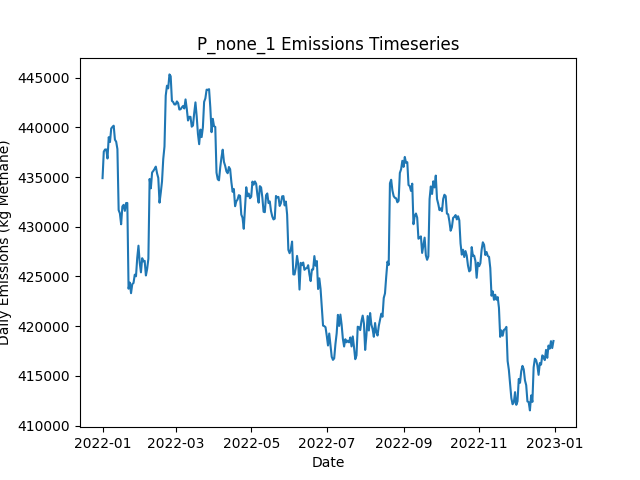

The data file committed next to this chart (first rows):
Date, Daily Emissions (Kg Methane), Daily Mitigable Emissions (Kg Methane), Daily Non-Mitigable Emissions (Kg Methan…, Daily Cost ($), Active Leaks, New Leaks, Leaks Repaired, Leaks Naturally Repaired, Leaks Tagged, Daily Repair Cost ($), Daily Natural Repair Cost ($)
2022-01-01, 434888, 113930, 320959, 0.00000, 3750, 3767, 0, 10, 0, 0, 2000
2022-01-02, 437553, 114210, 323343, 0.00000, 3747, 8, 0, 10, 0, 0, 2000
2022-01-03, 437765, 114041, 323724, 0.00000, 3742, 6, 0, 8, 0, 0, 1600
2022-01-04, 437776, 113966, 323810, 0.00000, 3741, 10, 0, 9, 0, 0, 1800
2022-01-05, 436864, 113918, 322946, 0.00000, 3740, 11, 0, 10, 0, 0, 2000
2022-01-06, 439007, 114333, 324674, 0.00000, 3744, 14, 0, 9, 0, 0, 1800
2022-01-07, 438516, 114240, 324276, 0.00000, 3742, 9, 0, 7, 0, 0, 1400
2022-01-08, 439884, 112808, 327076, 0.00000, 3745, 13, 0, 8, 0, 0, 1600
2022-01-09, 440045, 113954, 326091, 0.00000, 3737, 5, 0, 8, 0, 0, 1600
2022-01-10, 440164, 114004, 326160, 0.00000, 3740, 10, 0, 6, 0, 0, 1200
2022-01-11, 438758, 113358, 325400, 0.00000, 3735, 6, 0, 8, 0, 0, 1600
2022-01-12, 438554, 112480, 326074, 0.00000, 3731, 11, 0, 12, 0, 0, 2400
2022-01-13, 437810, 112600, 325210, 0.00000, 3735, 17, 0, 8, 0, 0, 1600
2022-01-14, 431669, 105958, 325711, 0.00000, 3733, 11, 0, 12, 0, 0, 2400
2022-01-15, 431341, 106011, 325331, 0.00000, 3728, 10, 0, 11, 0, 0, 2200
2022-01-16, 430246, 106454, 323793, 0.00000, 3729, 14, 0, 8, 0, 0, 1600
2022-01-17, 432035, 106635, 325400, 0.00000, 3730, 12, 0, 8, 0, 0, 1600
2022-01-18, 432200, 106593, 325607, 0.00000, 3727, 12, 0, 14, 0, 0, 2800
2022-01-19, 431593, 105226, 326367, 0.00000, 3731, 17, 0, 11, 0, 0, 2200
2022-01-20, 432383, 105048, 327335, 0.00000, 3734, 9, 0, 6, 0, 0, 1200
2022-01-21, 432389, 104951, 327439, 0.00000, 3734, 10, 0, 8, 0, 0, 1600
2022-01-22, 423767, 96432, 327335, 0.00000, 3735, 9, 0, 7, 0, 0, 1400
2022-01-23, 424379, 96560, 327819, 0.00000, 3742, 13, 0, 4, 0, 0, 800
2022-01-24, 423313, 96565, 326748, 0.00000, 3746, 12, 0, 6, 0, 0, 1200
2022-01-25, 424232, 96621, 327612, 0.00000, 3747, 9, 0, 6, 0, 0, 1200
2022-01-26, 424335, 96603, 327732, 0.00000, 3750, 12, 0, 6, 0, 0, 1200
2022-01-27, 425175, 96475, 328700, 0.00000, 3749, 11, 0, 10, 0, 0, 2000
2022-01-28, 425013, 96399, 328614, 0.00000, 3740, 3, 0, 11, 0, 0, 2200
2022-01-29, 426859, 96621, 330238, 0.00000, 3754, 18, 0, 2, 0, 0, 400
2022-01-30, 428093, 97181, 330912, 0.00000, 3754, 11, 0, 10, 0, 0, 2000
2022-01-31, 426387, 96823, 329564, 0.00000, 3750, 9, 0, 9, 0, 0, 1800
2022-02-01, 425410, 96797, 328614, 0.00000, 3748, 10, 0, 9, 0, 0, 1800
2022-02-02, 426836, 96701, 330134, 0.00000, 3753, 14, 0, 6, 0, 0, 1200
2022-02-03, 426510, 96324, 330186, 0.00000, 3754, 11, 0, 7, 0, 0, 1400
2022-02-04, 426569, 96383, 330186, 0.00000, 3757, 7, 0, 2, 0, 0, 400
2022-02-05, 425096, 96534, 328562, 0.00000, 3758, 10, 0, 5, 0, 0, 1000
2022-02-06, 425747, 96511, 329236, 0.00000, 3757, 10, 0, 9, 0, 0, 1800
2022-02-07, 426782, 96993, 329789, 0.00000, 3749, 6, 0, 10, 0, 0, 2000
2022-02-08, 434804, 105897, 328908, 0.00000, 3744, 8, 0, 10, 0, 0, 2000
2022-02-09, 433866, 105528, 328337, 0.00000, 3738, 6, 0, 11, 0, 0, 2200
2022-02-10, 435453, 105405, 330048, 0.00000, 3736, 10, 0, 9, 0, 0, 1800
2022-02-11, 435614, 105272, 330342, 0.00000, 3733, 10, 0, 10, 0, 0, 2000
2022-02-12, 435815, 105180, 330636, 0.00000, 3729, 8, 0, 9, 0, 0, 1800
2022-02-13, 436047, 105429, 330618, 0.00000, 3738, 14, 0, 3, 0, 0, 600
2022-02-14, 435377, 105416, 329962, 0.00000, 3736, 9, 0, 7, 0, 0, 1400
2022-02-15, 434910, 105345, 329564, 0.00000, 3730, 7, 0, 9, 0, 0, 1800
2022-02-16, 432419, 105360, 327059, 0.00000, 3725, 7, 0, 6, 0, 0, 1200
2022-02-17, 433418, 105375, 328044, 0.00000, 3729, 14, 0, 7, 0, 0, 1400
2022-02-18, 434553, 105265, 329288, 0.00000, 3727, 6, 0, 7, 0, 0, 1400
2022-02-19, 436807, 104651, 332156, 0.00000, 3729, 15, 0, 12, 0, 0, 2400
2022-02-20, 438071, 105742, 332329, 0.00000, 3734, 11, 0, 6, 0, 0, 1200
2022-02-21, 443182, 110749, 332433, 0.00000, 3732, 12, 0, 9, 0, 0, 1800
2022-02-22, 444188, 110977, 333210, 0.00000, 3729, 7, 0, 9, 0, 0, 1800
2022-02-23, 443916, 111086, 332830, 0.00000, 3728, 12, 0, 7, 0, 0, 1400
2022-02-24, 445325, 111043, 334282, 0.00000, 3731, 14, 0, 11, 0, 0, 2200
2022-02-25, 445144, 110967, 334178, 0.00000, 3727, 7, 0, 9, 0, 0, 1800
2022-02-26, 442661, 108690, 333971, 0.00000, 3721, 8, 0, 10, 0, 0, 2000
2022-02-27, 442548, 108836, 333711, 0.00000, 3722, 11, 0, 6, 0, 0, 1200
2022-02-28, 442303, 109179, 333124, 0.00000, 3726, 14, 0, 7, 0, 0, 1400
2022-03-01, 442302, 108504, 333798, 0.00000, 3724, 7, 0, 7, 0, 0, 1400
... 305 more rows
